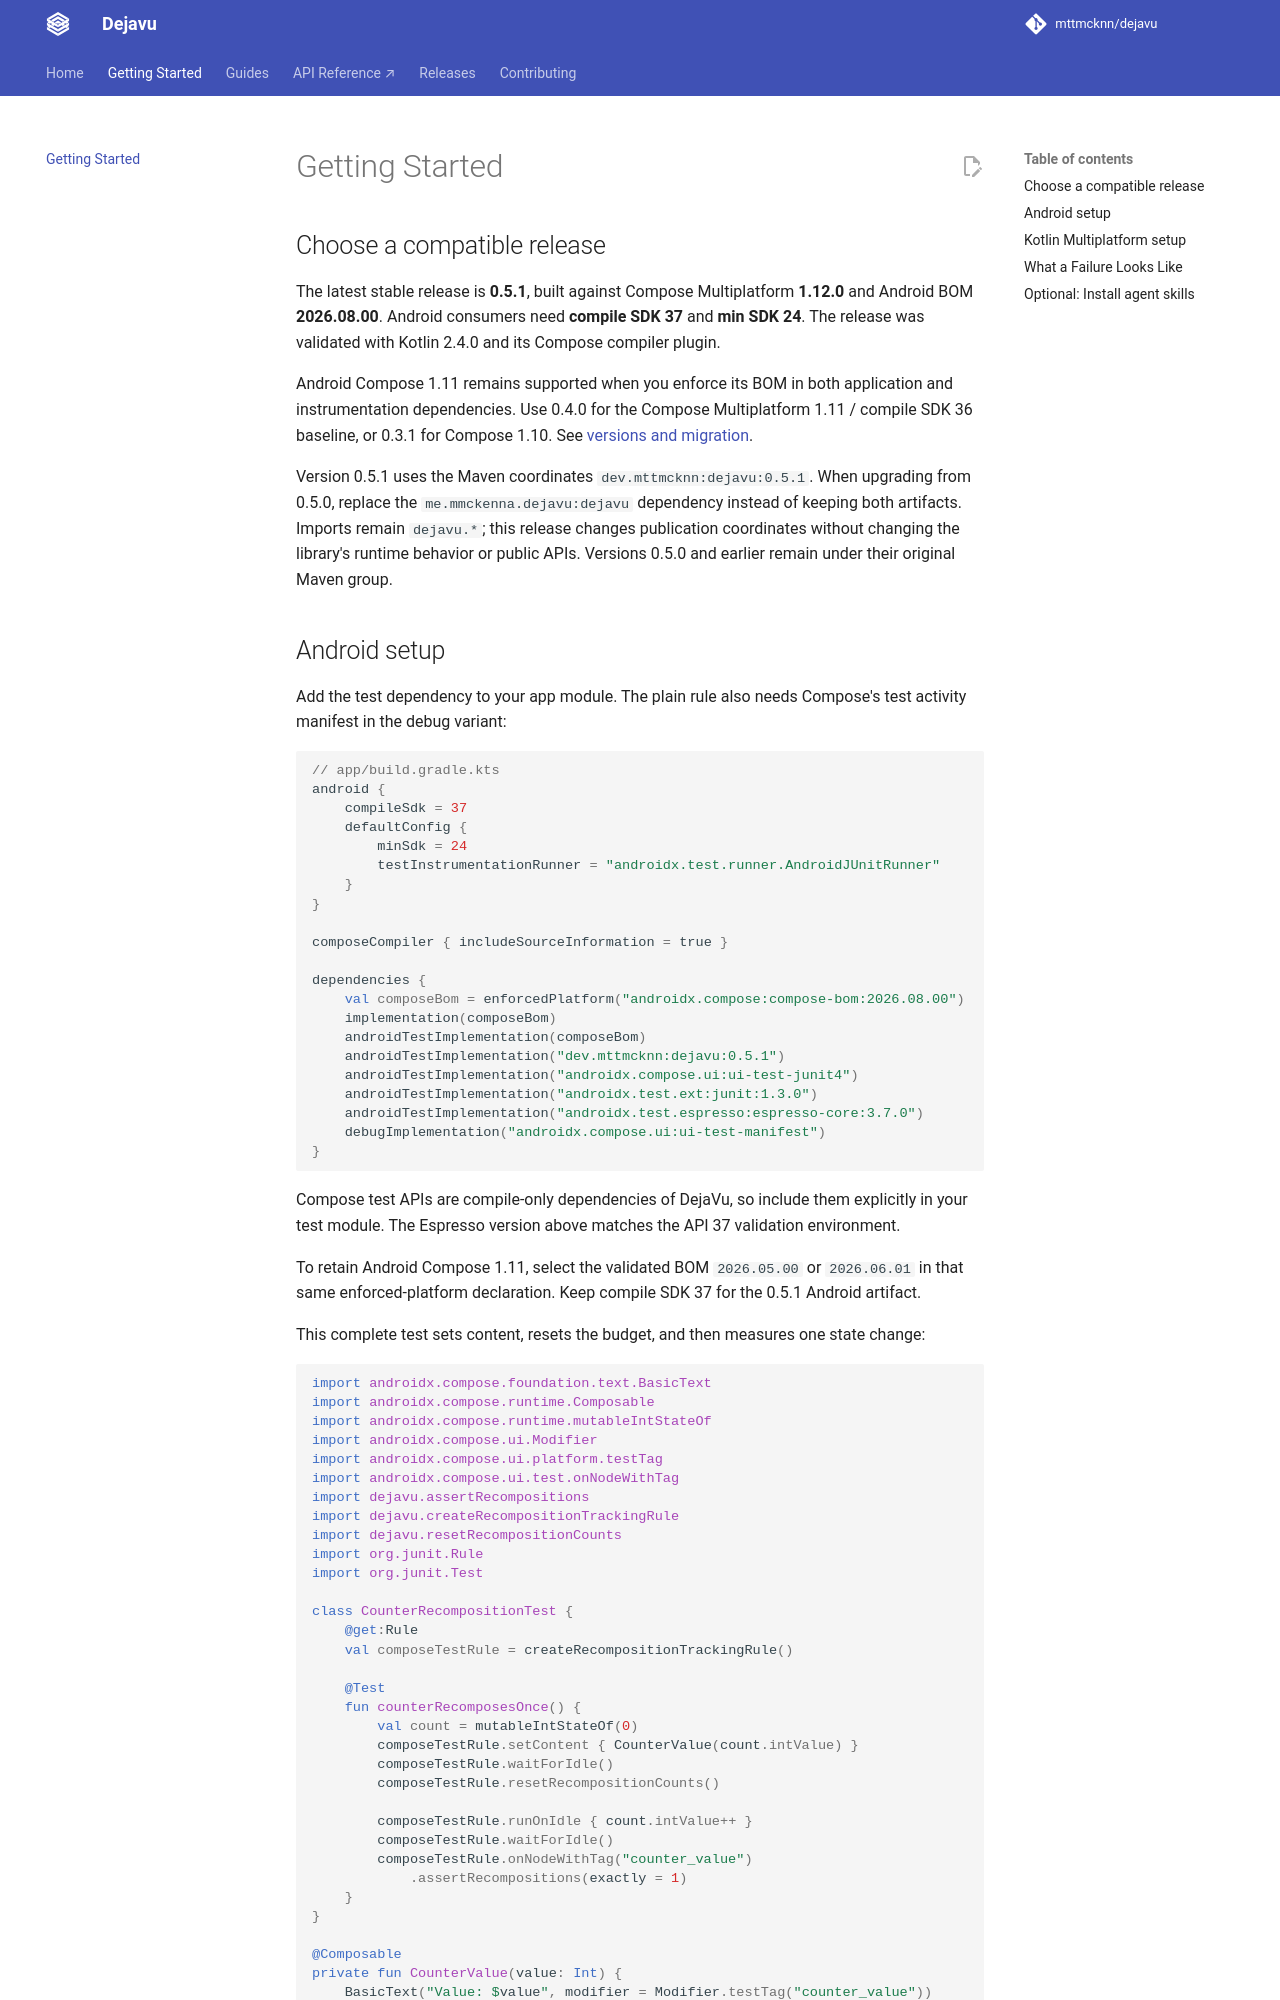

repository: mttmcknn/dejavu · page: 0.5.1/getting-started/index.html · generator: mkdocs

# Getting Started

## Choose a compatible release

The latest stable release is **0.5.1**, built against Compose Multiplatform **1.12.0** and
Android BOM **2026.08.00**. Android consumers need **compile SDK 37** and **min SDK 24**.
The release was validated with Kotlin 2.4.0 and its Compose compiler plugin.

Android Compose 1.11 remains supported when you enforce its BOM in both application and
instrumentation dependencies. Use 0.4.0 for the Compose Multiplatform 1.11 / compile SDK 36
baseline, or 0.3.1 for Compose 1.10. See [versions and migration](releases/index.md).

Version 0.5.1 uses the Maven coordinates `dev.mttmcknn:dejavu:0.5.1`. When upgrading
from 0.5.0, replace the `me.mmckenna.dejavu:dejavu` dependency instead of keeping
both artifacts. Imports remain `dejavu.*`; this release changes publication
coordinates without changing the library's runtime behavior or public APIs.
Versions 0.5.0 and earlier remain under their original Maven group.
